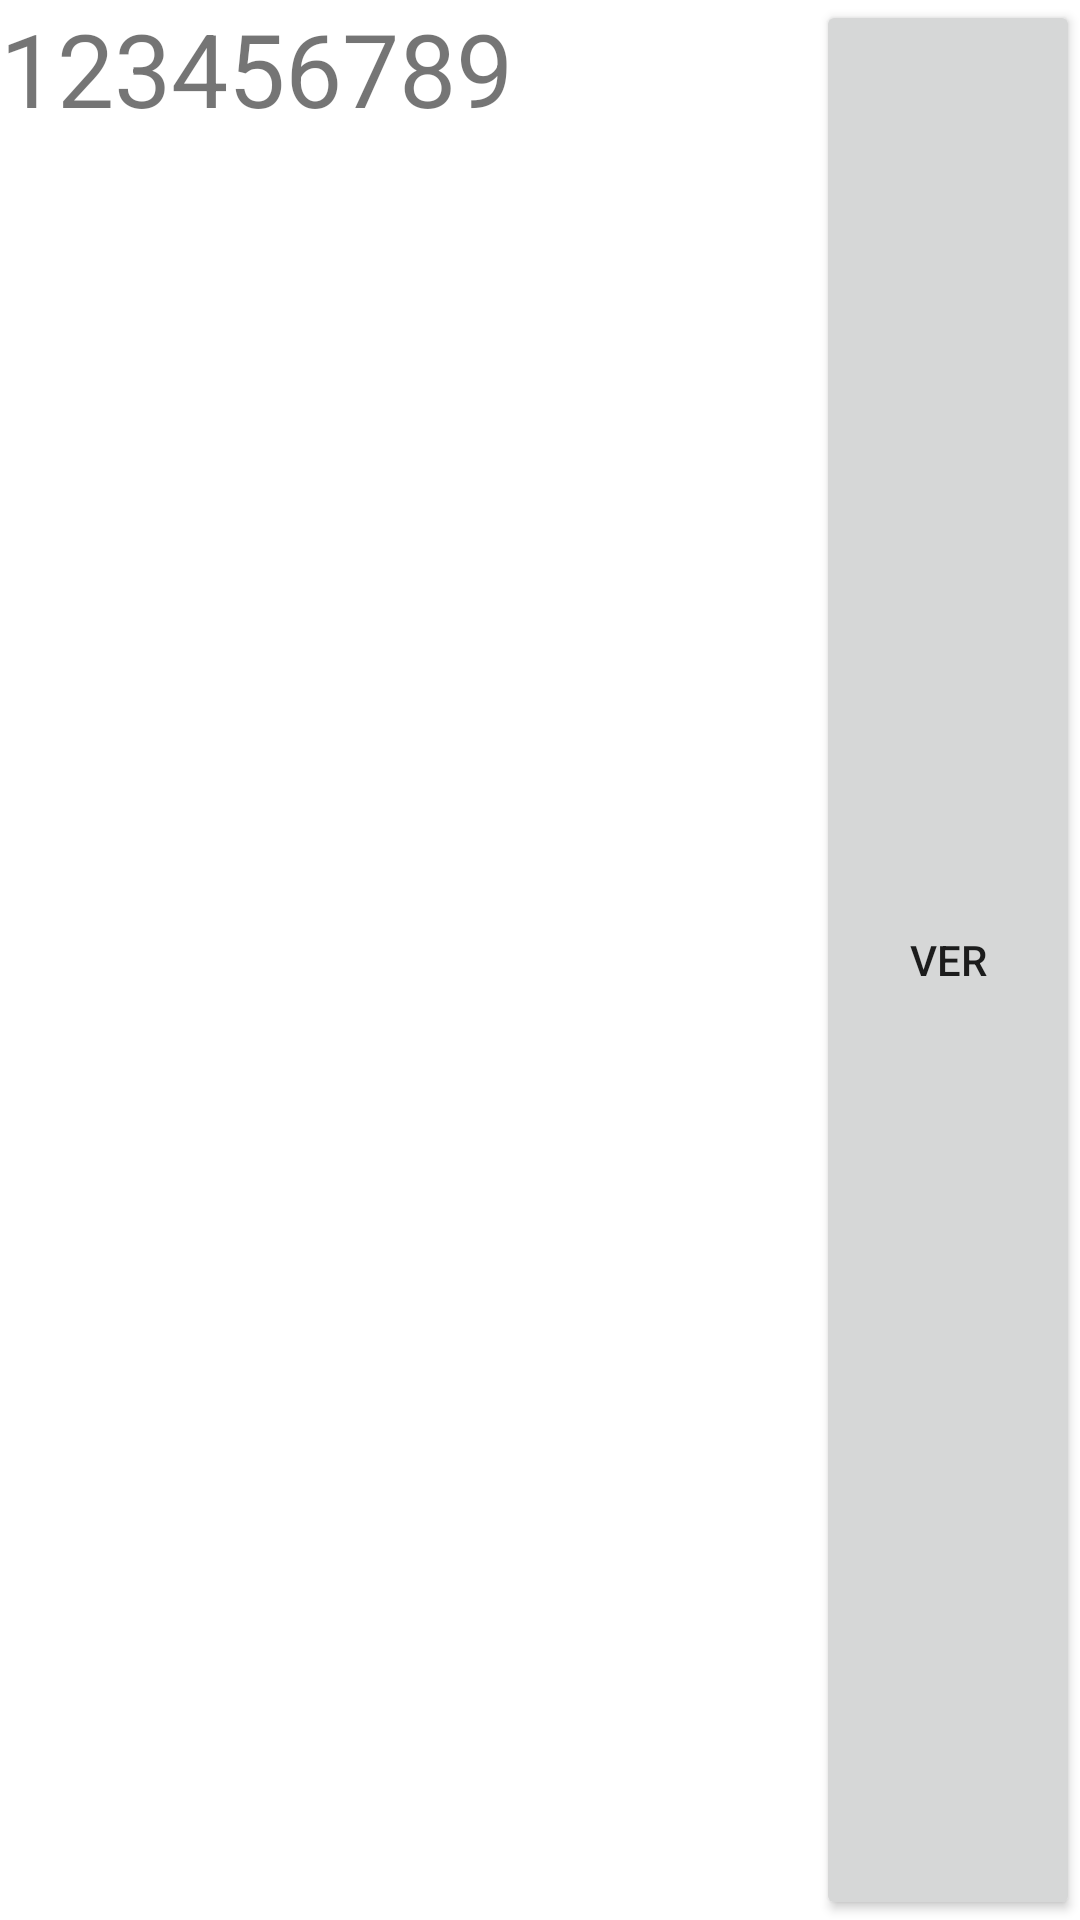

Write the Android layout XML for this screen, with the resource values it uses.
<!-- AndroidManifest.xml: application theme Theme.UsandoAdapters -->
<!-- res/layout/receta_item_layout.xml -->
<?xml version="1.0" encoding="utf-8"?>
<androidx.constraintlayout.widget.ConstraintLayout xmlns:android="http://schemas.android.com/apk/res/android"
    xmlns:app="http://schemas.android.com/apk/res-auto"
    xmlns:tools="http://schemas.android.com/tools"
    android:layout_width="match_parent"
    android:layout_height="wrap_content">

    <TextView
        android:id="@+id/nombre"
        android:layout_width="0dp"
        android:layout_height="wrap_content"
        android:text="123456789"
        android:textSize="34sp"
        app:layout_constraintBottom_toBottomOf="parent"
        app:layout_constraintEnd_toStartOf="@+id/ver"
        app:layout_constraintHorizontal_bias="0.0"
        app:layout_constraintStart_toStartOf="parent"
        app:layout_constraintTop_toTopOf="parent"
        app:layout_constraintVertical_bias="0.0" />

    <Button
        android:id="@+id/ver"
        android:layout_width="wrap_content"
        android:layout_height="0dp"
        android:text="Ver"
        app:layout_constraintBottom_toBottomOf="parent"
        app:layout_constraintEnd_toEndOf="parent"
        app:layout_constraintHorizontal_bias="1.0"
        app:layout_constraintStart_toEndOf="@+id/nombre"
        app:layout_constraintTop_toTopOf="parent"
        app:layout_constraintVertical_bias="0.0" />
</androidx.constraintlayout.widget.ConstraintLayout>
<!-- resources referenced by this layout -->
<resources>
  <style name="Theme.UsandoAdapters" parent="Theme.MaterialComponents.DayNight.DarkActionBar">
          
          <item name="colorPrimary">@color/purple_500</item>
          <item name="colorPrimaryVariant">@color/purple_700</item>
          <item name="colorOnPrimary">@color/white</item>
          
          <item name="colorSecondary">@color/teal_200</item>
          <item name="colorSecondaryVariant">@color/teal_700</item>
          <item name="colorOnSecondary">@color/black</item>
          
          <item name="android:statusBarColor" tools:targetApi="l">?attr/colorPrimaryVariant</item>
          
      </style>
  <!-- not gathered from this repository: default colours our renderer supplied (Android Studio template values) -->
  <color name="purple_500">#FF6200EE</color>
  <color name="purple_700">#FF3700B3</color>
  <color name="teal_200">#FF03DAC5</color>
  <color name="teal_700">#FF018786</color>
  <color name="black">#FF000000</color>
  <color name="white">#FFFFFFFF</color>
</resources>
